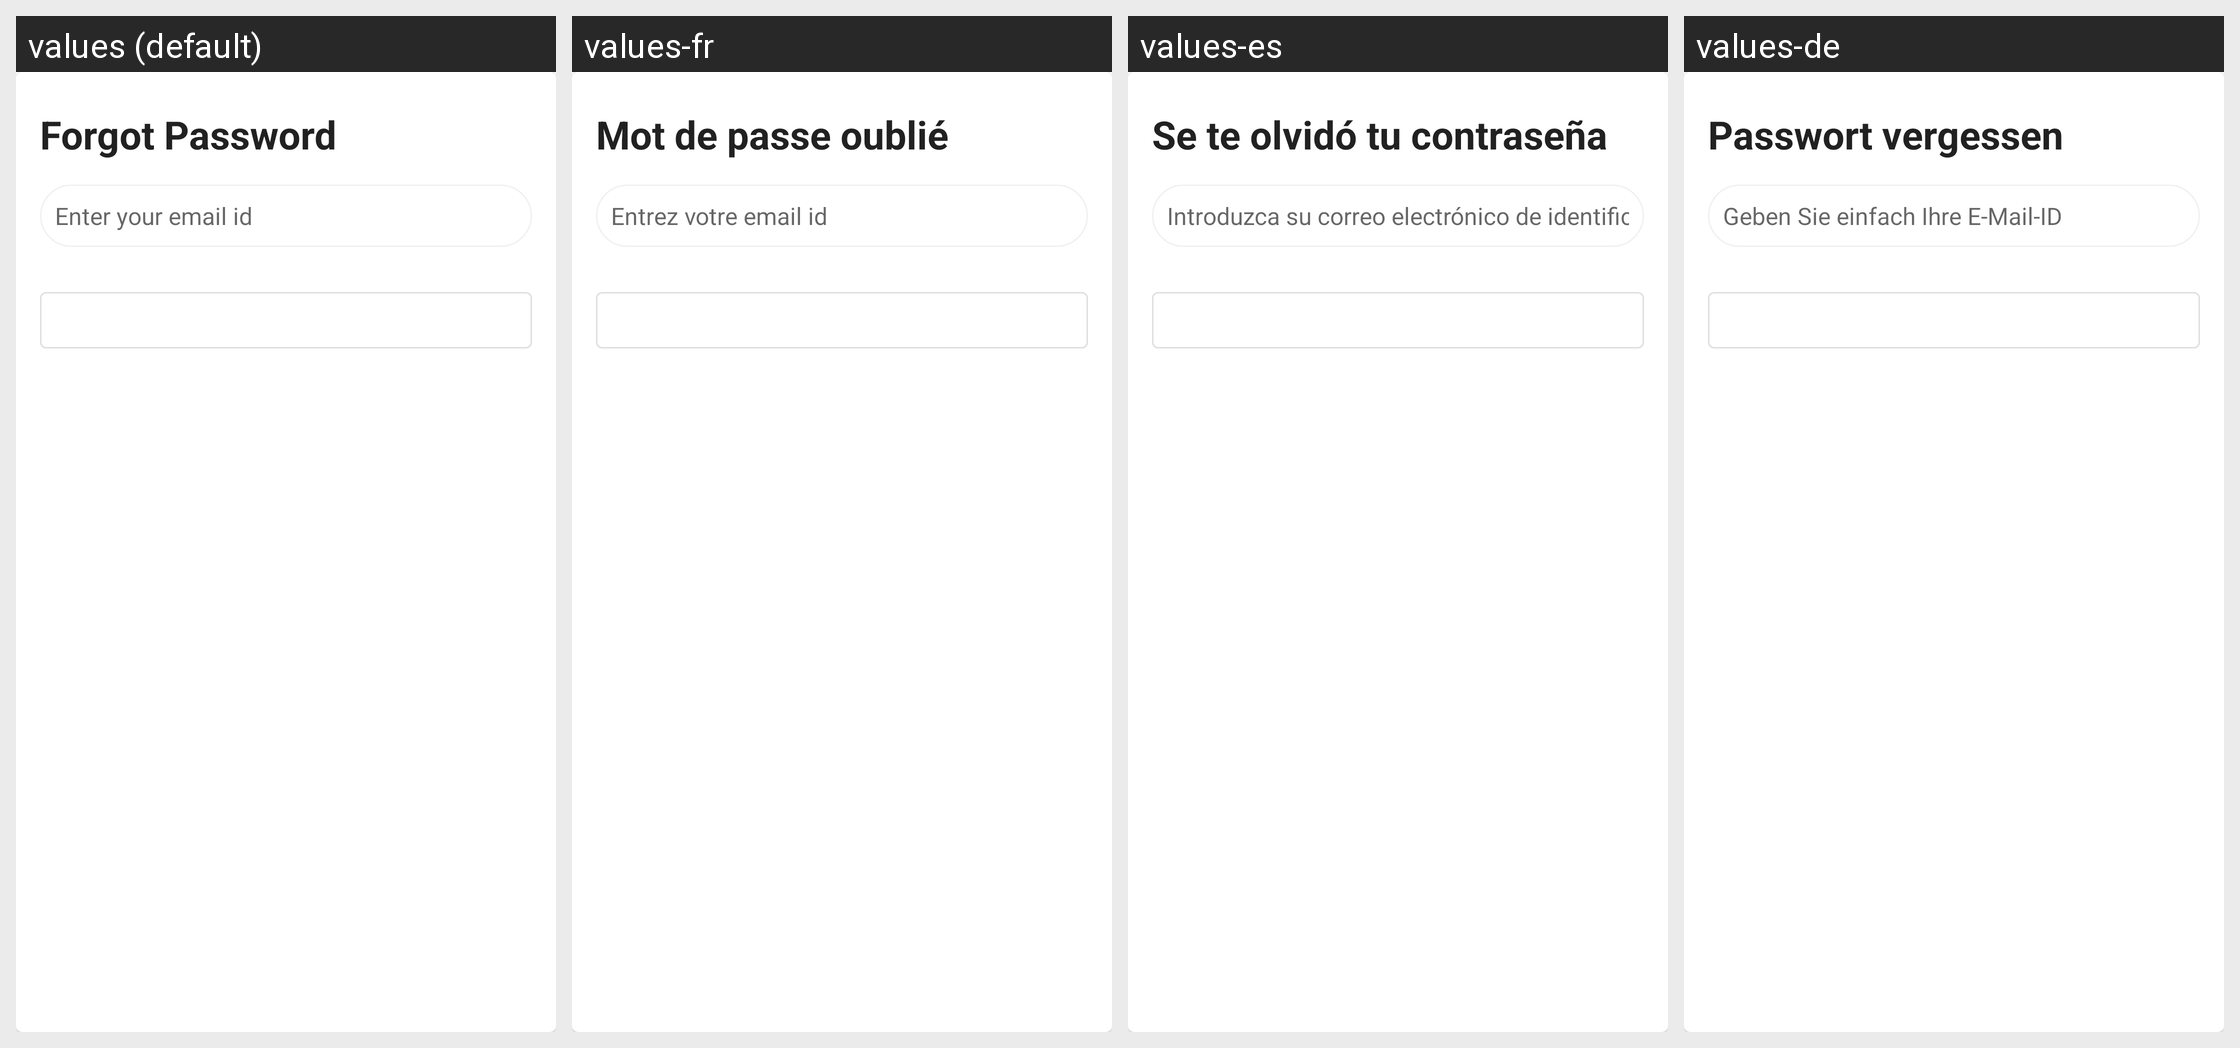

For this localized Android screen grid, give each drawn string resource with its value in every locale shown.
Android screen res/layout/dialog_change_password.xml rendered under 4 locales, left to right: values (default), values-fr, values-es, values-de. Device: Nexus 5 (rendered at 1080×1920; each locale shown at half size, 540×960, under a caption strip naming it); theme NewAppTheme.
Other locales in the repository, not shown: values-af, values-ar, values-hi, values-in, values-tr, values-vi.
Strings drawn on this screen, with the default value and each locale's value (text and hints the layout hard-codes, and strings that could not be matched under every locale, appear in the picture but are not listed):

lbl_forgot_password
  values: Forgot Password
  values-fr: Mot de passe oublié
  values-es: Se te olvidó tu contraseña
  values-de: Passwort vergessen

hint_enter_your_email_id
  values: Enter your email id
  values-fr: Entrez votre email id
  values-es: Introduzca su correo electrónico de identificación
  values-de: Geben Sie einfach Ihre E-Mail-ID
